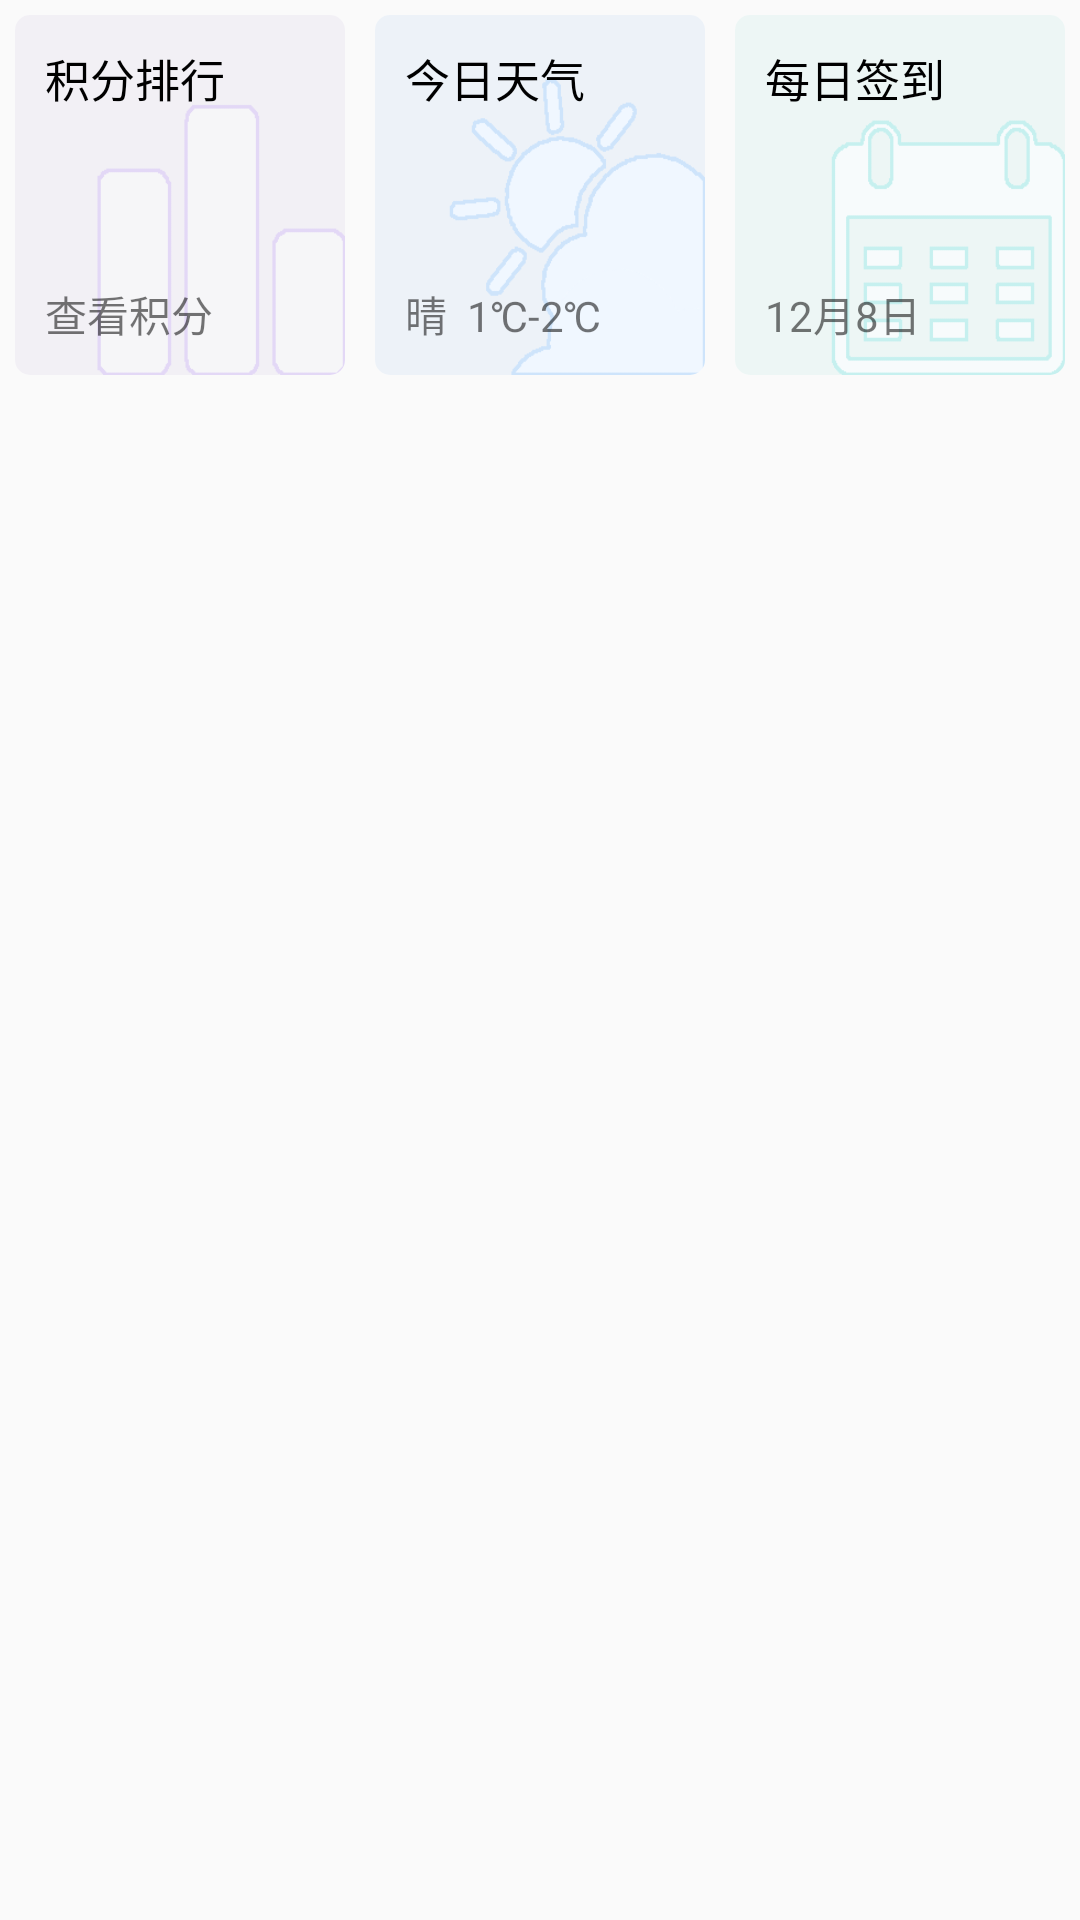

Layout XML and referenced resources for this Android screen:
<!-- AndroidManifest.xml: application theme AppTheme -->
<!-- res/layout/home_game_weather_signin.xml -->
<?xml version="1.0" encoding="utf-8"?>
<LinearLayout xmlns:android="http://schemas.android.com/apk/res/android"
    android:layout_width="match_parent"
    android:layout_height="wrap_content"
    xmlns:app="http://schemas.android.com/apk/res-auto">

    
    <LinearLayout
        android:id="@+id/home_rank"
        android:layout_width="0dp"
        android:layout_height="wrap_content"
        android:layout_weight="1"
        android:clickable="true"
        android:onClick="onClick">

        <android.support.v7.widget.CardView
            android:layout_width="match_parent"
            android:layout_height="120dp"
            android:layout_margin="5dp"
            app:cardCornerRadius="5dp"
            app:cardElevation="0dp"
            app:cardBackgroundColor="#fff">
            <RelativeLayout
                android:layout_width="match_parent"
                android:layout_height="match_parent"
                android:background="@drawable/home_game_background">

                <TextView
                    android:layout_width="wrap_content"
                    android:layout_height="wrap_content"
                    android:layout_margin="10dp"
                    android:textColor="#000"
                    android:textSize="@dimen/home_cardView_title"
                    android:text="积分排行"/>

                <TextView
                    android:id="@+id/home_rank_text1"
                    android:layout_width="wrap_content"
                    android:layout_height="wrap_content"
                    android:layout_marginLeft="10dp"
                    android:layout_marginRight="10dp"
                    android:layout_marginBottom="10dp"
                    android:text="查看积分"
                    android:layout_alignParentBottom="true"/>

            </RelativeLayout>
        </android.support.v7.widget.CardView>
    </LinearLayout>

    
    <LinearLayout
        android:id="@+id/home_weather"
        android:layout_width="0dp"
        android:layout_height="wrap_content"
        android:layout_weight="1"
        android:gravity="center"
        android:clickable="true"
        android:onClick="onClick">

        <android.support.v7.widget.CardView
            android:layout_width="match_parent"
            android:layout_height="120dp"
            android:layout_margin="5dp"
            app:cardCornerRadius="5dp"
            app:cardElevation="0dp"
            app:cardBackgroundColor="#fff">
            <RelativeLayout
                android:layout_width="match_parent"
                android:layout_height="match_parent"
                android:background="@drawable/home_weather_background">

                <TextView
                    android:layout_width="wrap_content"
                    android:layout_height="wrap_content"
                    android:layout_margin="10dp"
                    android:textColor="#000"
                    android:textSize="@dimen/home_cardView_title"
                    android:text="今日天气"/>

                <TextView
                    android:id="@+id/home_weather_text2"
                    android:layout_width="wrap_content"
                    android:layout_height="wrap_content"
                    android:layout_marginLeft="10dp"
                    android:layout_marginRight="10dp"
                    android:layout_marginBottom="10dp"
                    android:text="晴  1℃-2℃"
                    android:layout_alignParentBottom="true"/>

            </RelativeLayout>
        </android.support.v7.widget.CardView>
    </LinearLayout>

    
    <LinearLayout
        android:id="@+id/home_signin"
        android:layout_width="0dp"
        android:layout_height="wrap_content"
        android:layout_weight="1"
        android:gravity="center"
        android:clickable="true"
        android:onClick="onClick">

        <android.support.v7.widget.CardView
            android:layout_width="match_parent"
            android:layout_height="120dp"
            android:layout_margin="5dp"
            app:cardCornerRadius="5dp"
            app:cardElevation="0dp"
            app:cardBackgroundColor="#fff">
            <RelativeLayout
                android:layout_width="match_parent"
                android:layout_height="match_parent"
                android:background="@drawable/home_signin_background">

                <TextView
                    android:layout_width="wrap_content"
                    android:layout_height="wrap_content"
                    android:layout_margin="10dp"
                    android:textColor="#000"
                    android:textSize="@dimen/home_cardView_title"
                    android:text="每日签到"/>

                <TextView
                    android:id="@+id/home_signin_text3"
                    android:layout_width="wrap_content"
                    android:layout_height="wrap_content"
                    android:layout_marginLeft="10dp"
                    android:layout_marginRight="10dp"
                    android:layout_marginBottom="10dp"
                    android:text="12月8日"
                    android:layout_alignParentBottom="true"/>

            </RelativeLayout>
        </android.support.v7.widget.CardView>
    </LinearLayout>
</LinearLayout>
<!-- resources referenced by this layout -->
<resources>
  <dimen name="home_cardView_title">15sp</dimen>
  <!-- drawable home_game_background: png bitmap (drawable, 363132 bytes) -->
  <!-- drawable home_signin_background: png bitmap (drawable, 363132 bytes) -->
  <!-- drawable home_weather_background: png bitmap (drawable, 363132 bytes) -->
  <style name="AppTheme" parent="Theme.AppCompat.Light.NoActionBar">
          
          <item name="colorPrimary">@color/colorPrimary</item>
          <item name="colorPrimaryDark">@color/colorPrimaryDark</item>
          <item name="colorAccent">@color/colorAccent</item>
      </style>
  <color name="colorPrimary">#5790fb</color>
  <color name="colorPrimaryDark">#5790fb</color>
  <color name="colorAccent">#D81B60</color>
</resources>
